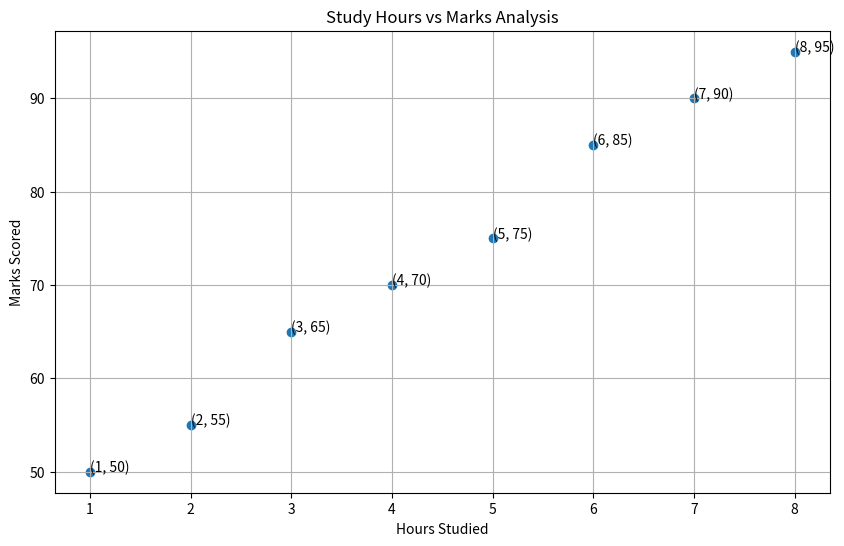

The script that saved this image:
# Author: Saloni Tiwari
# Topic: Scatter Plot (Study vs Performance)
# Day: 04
# Description: Analyze relationship between study hours and marks

import matplotlib.pyplot as plt

# Data
hours_studied = [1, 2, 3, 4, 5, 6, 7, 8]
marks = [50, 55, 65, 70, 75, 85, 90, 95]

# Create figure
plt.figure(figsize=(10, 6))

# Scatter plot
plt.scatter(hours_studied, marks)

# Add labels to each point (annotation)
for i in range(len(hours_studied)):
    plt.text(hours_studied[i], marks[i], f"({hours_studied[i]}, {marks[i]})")

# Titles and labels
plt.title("Study Hours vs Marks Analysis")
plt.xlabel("Hours Studied")
plt.ylabel("Marks Scored")

# Grid
plt.grid(True)

# Save graph
plt.savefig("day04_study_hours_vs_marks.png")

# Show graph
plt.show()
